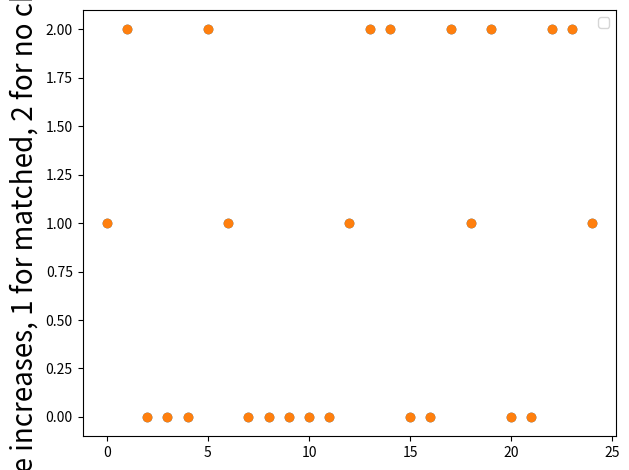

Generate this figure with matplotlib:
import numpy as np
import copy


test_size = 5

eps = 0.0001

A = np.random.rand(test_size, test_size)
A_psd = np.dot(A, A.transpose())  # Positive semidefinte matrix A_psd

A_psd_inv = np.linalg.inv(A_psd)

trace_A = np.trace(A_psd)
trace_Ainv = np.trace(A_psd_inv)

# Vectors and values for the original matrix
vals_psd, vecs_psd = np.linalg.eig(A_psd)
min_eig = min(vals_psd)

cond = np.linalg.cond(A_psd)

residuals_trace = []
residuals_trace_inv = []

# perturb each direction
for i in range(test_size):
    for j in range(test_size):
        A_psd_new = copy.deepcopy(A_psd)
        A_psd_new[i, j] += eps

        A_psd_new_inv = np.linalg.inv(A_psd_new)

        trace_new = np.trace(A_psd_new)
        trace_new_inv = np.trace(A_psd_new_inv)

        residuals_trace.append((trace_A - trace_new) / eps)
        residuals_trace_inv.append((trace_Ainv - trace_new_inv) / eps)

import matplotlib.pyplot as plt

data = []
for i in range(len(residuals_trace)):
    if np.sign(np.array(residuals_trace[i])) == -np.sign(np.array(residuals_trace_inv[i])):
        data.append(1)
    elif min(np.array(residuals_trace[i]), 0) == 0 and min(np.array(residuals_trace_inv[i]), 0) < 0:
        data.append(0)
    elif min(np.array(residuals_trace[i]), 0) == 0 and max(np.array(residuals_trace_inv[i]), 0) > 0:
        data.append(2)
    else:
        data.append(3)

# plt.plot(range(len(residuals_trace)), residuals_trace, color='black', label='Difference from trace to trace')
# plt.plot(range(len(residuals_trace)), residuals_trace_inv, color='green', label='Difference from trace of inv to trace of inv')
plt.scatter(range(len(residuals_trace)), data)
plt.ylabel("0 for no change and inverse increases, 1 for matched, 2 for no change but inverse decreases", fontsize=20)
plt.legend()
plt.tight_layout()
plt.show()

residuals_trace = []
residuals_trace_inv = []

# perturb each direction
for i in range(test_size):
    for j in range(test_size):
        A_psd_new = copy.deepcopy(A_psd)
        A_psd_new[i, j] += -eps

        A_psd_new_inv = np.linalg.inv(A_psd_new)

        trace_new = np.trace(A_psd_new)
        trace_new_inv = np.trace(A_psd_new_inv)

        residuals_trace.append((trace_A - trace_new) / -eps)
        residuals_trace_inv.append((trace_Ainv - trace_new_inv) / -eps)


data = []
for i in range(len(residuals_trace)):
    if np.sign(np.array(residuals_trace[i])) == -np.sign(np.array(residuals_trace_inv[i])):
        data.append(1)
    elif min(np.array(residuals_trace[i]), 0) == 0 and min(np.array(residuals_trace_inv[i]), 0) < 0:
        data.append(0)
    elif min(np.array(residuals_trace[i]), 0) == 0 and max(np.array(residuals_trace_inv[i]), 0) > 0:
        data.append(2)
    else:
        data.append(3)

# plt.plot(range(len(residuals_trace)), residuals_trace, color='black', label='Difference from trace to trace')
# plt.plot(range(len(residuals_trace)), residuals_trace_inv, color='green', label='Difference from trace of inv to trace of inv')
plt.scatter(range(len(residuals_trace)), data)
plt.ylabel("0 for no change and inverse increases, 1 for matched, 2 for no change but inverse decreases", fontsize=20)
plt.legend()
plt.tight_layout()
plt.show()